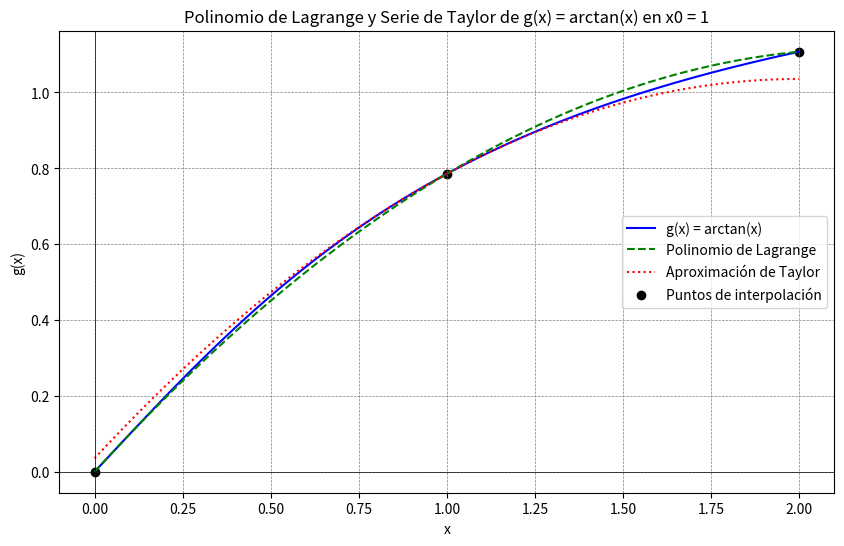

Here is the Python script that generated this plot:
import numpy as np
import matplotlib.pyplot as plt

# Definir la función y sus derivadas
def g(x):
    return np.arctan(x)

# Polinomio de Lagrange
def lagrange_polynomial(x, x_values, y_values):
    polynomial = 0
    for i in range(len(y_values)):
        term = y_values[i]
        for j in range(len(x_values)):
            if i != j:
                term *= (x - x_values[j]) / (x_values[i] - x_values[j])
        polynomial += term
    return polynomial

# Puntos para graficar
x = np.linspace(0, 2, 400)
y = g(x)

# Puntos para el polinomio de Lagrange
x_values = np.array([0, 1, 2])
y_values = g(x_values)

# Calcular el polinomio de Lagrange
y_lagrange = lagrange_polynomial(x, x_values, y_values)

# Serie de Taylor hasta el término (x-1)^2
def g_taylor(x):
    return np.pi/4 + (1/2)*(x - 1) - (1/4)*(x - 1)**2

# Calcular la serie de Taylor
y_taylor = g_taylor(x)

# Imprimir la serie de Taylor y la mejor aproximación
x0 = 1
g0 = g(x0)
g1 = 1 / (1 + x0**2)
g2 = -2 * x0 / (1 + x0**2)
print("\nSerie de Taylor de g(x) en x0 = 1:")
print(f"g(x) ≈ {g0} + ({g1} * (x - 1)) + ({g2 / 2} * (x - 1)^2)")

# Mejor aproximación
if g1 == 0:
    if g2 != 0:
        print("La mejor aproximación es de orden 2")
else:
    print("La mejor aproximación es de orden 1")


# Crear la gráfica
plt.figure(figsize=(10, 6))
plt.plot(x, y, label='g(x) = arctan(x)', color='blue')
plt.plot(x, y_lagrange, label='Polinomio de Lagrange', color='green', linestyle='--')
plt.plot(x, y_taylor, label='Aproximación de Taylor', color='red', linestyle=':')
plt.scatter(x_values, y_values, color='black', label='Puntos de interpolación')
plt.axhline(0, color='black',linewidth=0.5)
plt.axvline(0, color='black',linewidth=0.5)
plt.grid(color = 'gray', linestyle = '--', linewidth = 0.5)
plt.title('Polinomio de Lagrange y Serie de Taylor de g(x) = arctan(x) en x0 = 1')
plt.xlabel('x')
plt.ylabel('g(x)')
plt.legend()
plt.show()



